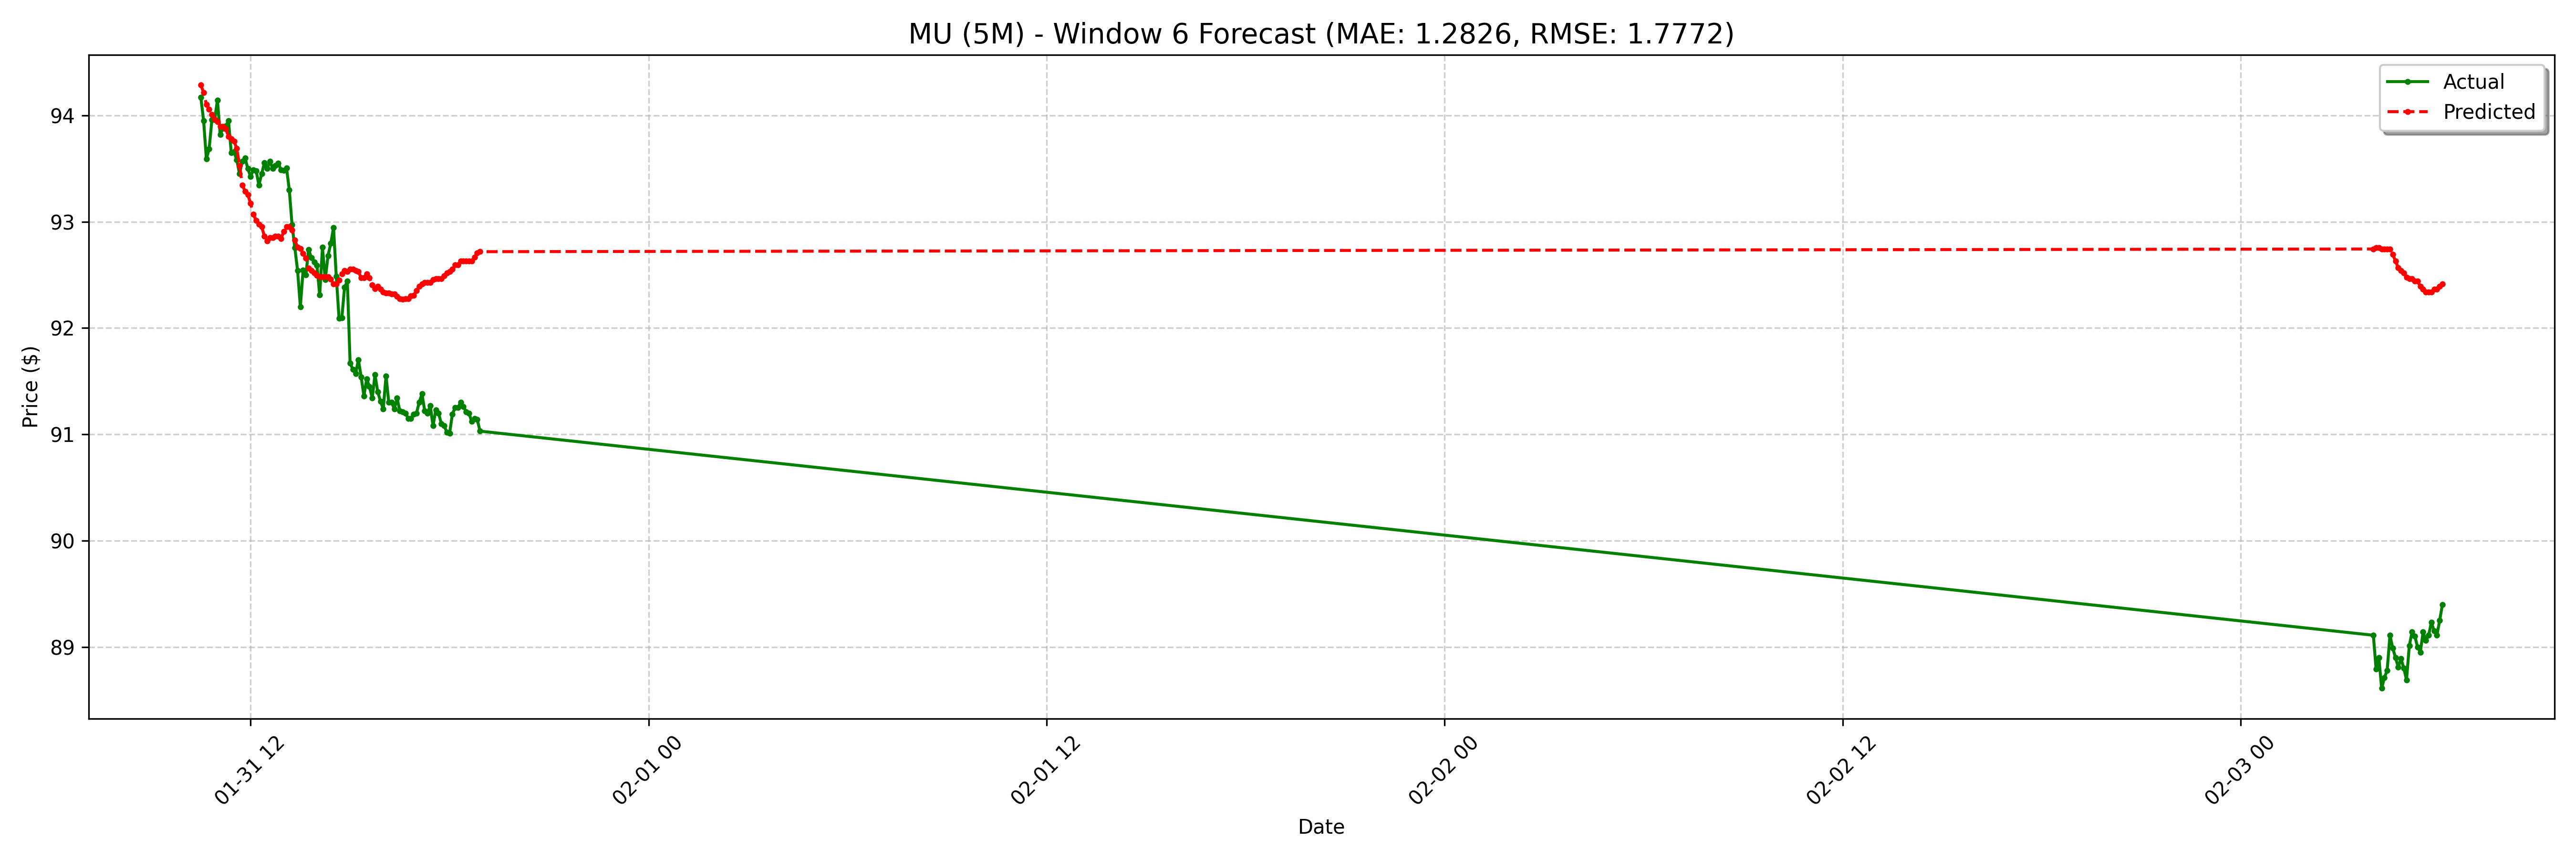

Data behind this chart, as committed beside it:
date, actual, forecast
2025-01-31 10:30:00-05:00, 94.17, 94.29
2025-01-31 10:35:00-05:00, 93.95, 94.22
2025-01-31 10:40:00-05:00, 93.59, 94.1
2025-01-31 10:45:00-05:00, 93.69, 94.06
2025-01-31 10:50:00-05:00, 93.96, 94.01
2025-01-31 10:55:00-05:00, 93.96, 93.96
2025-01-31 11:00:00-05:00, 94.14, 93.94
2025-01-31 11:05:00-05:00, 93.82, 93.9
2025-01-31 11:10:00-05:00, 93.88, 93.9
2025-01-31 11:15:00-05:00, 93.9, 93.87
2025-01-31 11:20:00-05:00, 93.95, 93.8
2025-01-31 11:25:00-05:00, 93.65, 93.78
2025-01-31 11:30:00-05:00, 93.66, 93.76
2025-01-31 11:35:00-05:00, 93.58, 93.69
2025-01-31 11:40:00-05:00, 93.45, 93.53
2025-01-31 11:45:00-05:00, 93.57, 93.34
2025-01-31 11:50:00-05:00, 93.6, 93.29
2025-01-31 11:55:00-05:00, 93.5, 93.25
2025-01-31 12:00:00-05:00, 93.42, 93.17
2025-01-31 12:05:00-05:00, 93.49, 93.07
2025-01-31 12:10:00-05:00, 93.48, 93.01
2025-01-31 12:15:00-05:00, 93.34, 92.98
2025-01-31 12:20:00-05:00, 93.45, 92.95
2025-01-31 12:25:00-05:00, 93.56, 92.86
2025-01-31 12:30:00-05:00, 93.5, 92.82
2025-01-31 12:35:00-05:00, 93.57, 92.85
2025-01-31 12:40:00-05:00, 93.5, 92.85
2025-01-31 12:45:00-05:00, 93.53, 92.86
2025-01-31 12:50:00-05:00, 93.55, 92.86
2025-01-31 12:55:00-05:00, 93.49, 92.84
2025-01-31 13:00:00-05:00, 93.48, 92.91
2025-01-31 13:05:00-05:00, 93.5, 92.95
2025-01-31 13:10:00-05:00, 93.3, 92.95
2025-01-31 13:15:00-05:00, 92.97, 92.92
2025-01-31 13:20:00-05:00, 92.75, 92.83
2025-01-31 13:25:00-05:00, 92.54, 92.76
2025-01-31 13:30:00-05:00, 92.2, 92.75
2025-01-31 13:35:00-05:00, 92.55, 92.7
2025-01-31 13:40:00-05:00, 92.5, 92.66
2025-01-31 13:45:00-05:00, 92.74, 92.56
2025-01-31 13:50:00-05:00, 92.66, 92.54
2025-01-31 13:55:00-05:00, 92.62, 92.52
2025-01-31 14:00:00-05:00, 92.59, 92.5
2025-01-31 14:05:00-05:00, 92.31, 92.48
2025-01-31 14:10:00-05:00, 92.76, 92.48
2025-01-31 14:15:00-05:00, 92.45, 92.48
2025-01-31 14:20:00-05:00, 92.68, 92.48
2025-01-31 14:25:00-05:00, 92.8, 92.46
2025-01-31 14:30:00-05:00, 92.94, 92.42
2025-01-31 14:35:00-05:00, 92.48, 92.42
2025-01-31 14:40:00-05:00, 92.09, 92.45
2025-01-31 14:45:00-05:00, 92.09, 92.51
2025-01-31 14:50:00-05:00, 92.38, 92.54
2025-01-31 14:55:00-05:00, 92.44, 92.53
2025-01-31 15:00:00-05:00, 91.67, 92.55
2025-01-31 15:05:00-05:00, 91.61, 92.55
2025-01-31 15:10:00-05:00, 91.57, 92.54
2025-01-31 15:15:00-05:00, 91.7, 92.53
2025-01-31 15:20:00-05:00, 91.54, 92.47
2025-01-31 15:25:00-05:00, 91.36, 92.47
... 68 more rows
